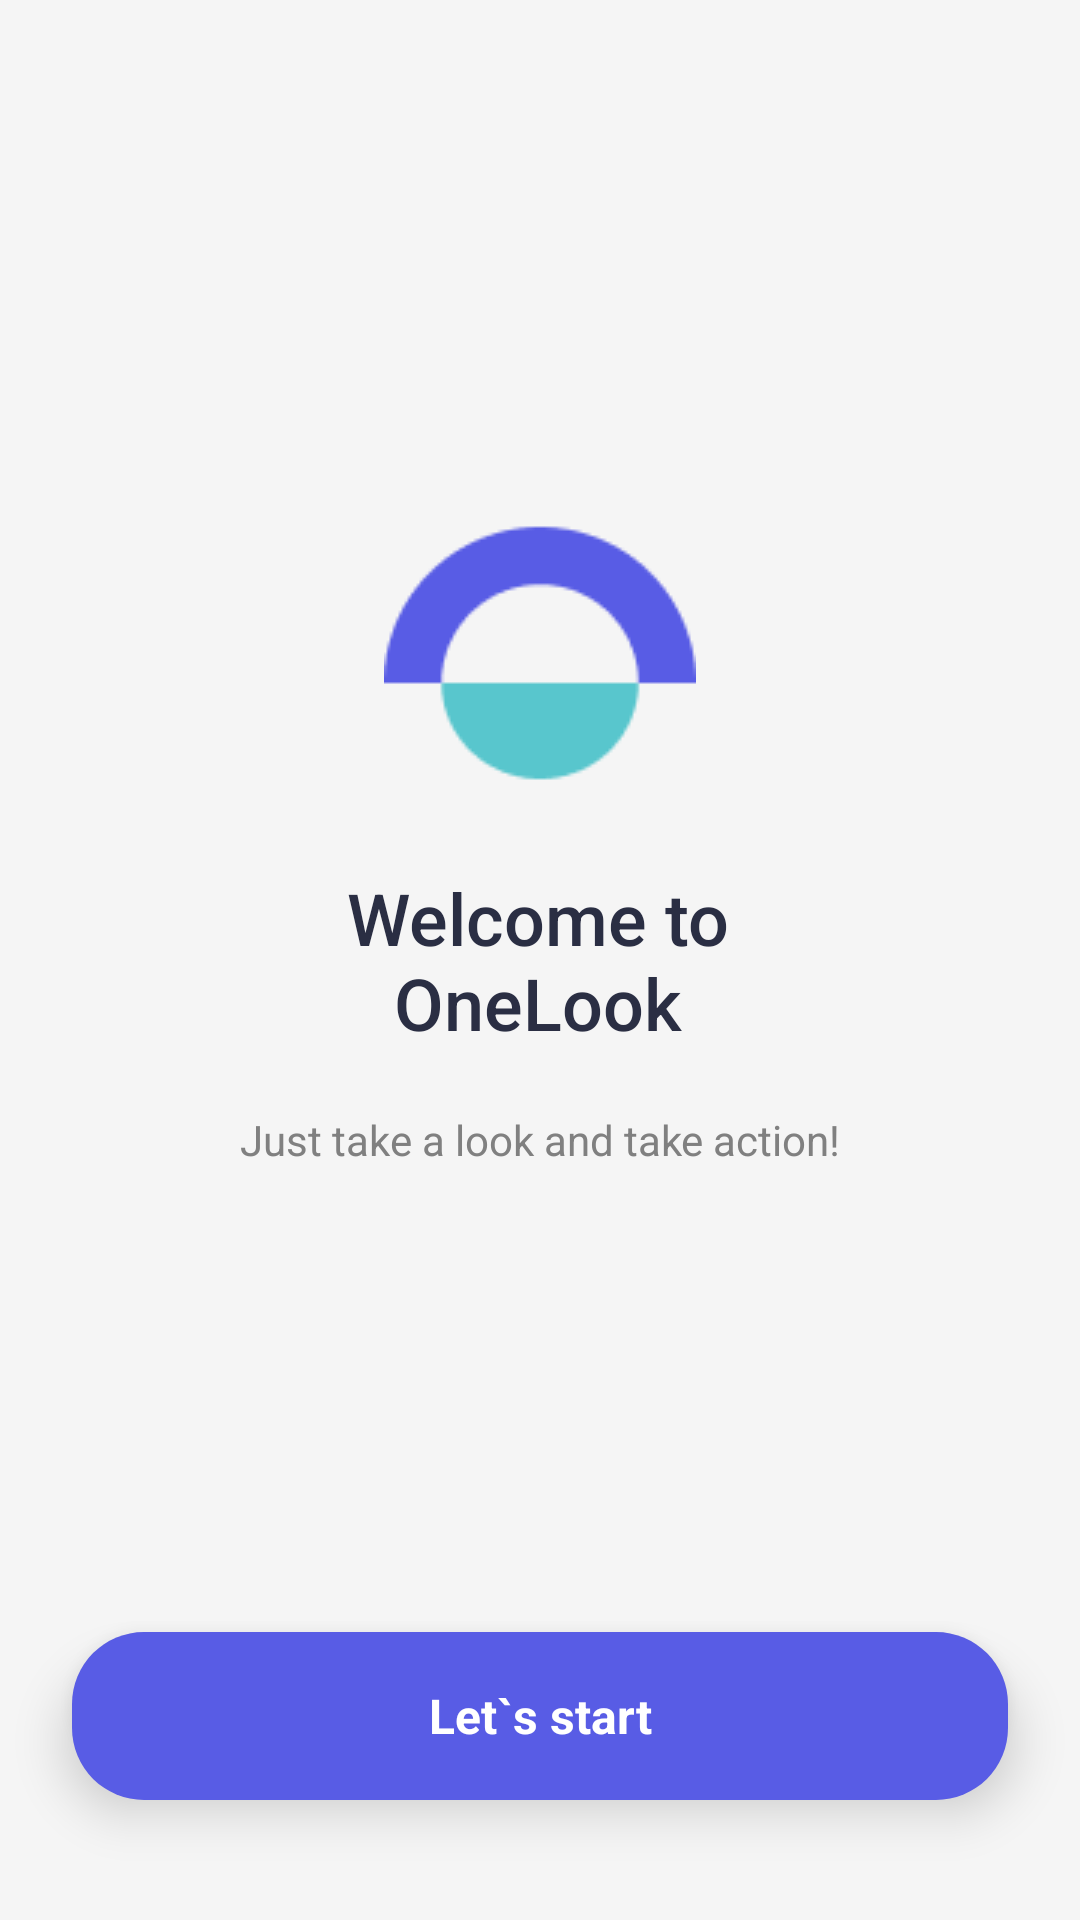

Produce the Android XML layout that renders to this screen, including the resource entries it uses.
<!-- AndroidManifest.xml: application theme Theme.OneLookApp -->
<!-- res/layout/activity_splash.xml -->
<androidx.constraintlayout.widget.ConstraintLayout xmlns:android="http://schemas.android.com/apk/res/android"
    xmlns:app="http://schemas.android.com/apk/res-auto"
    android:layout_width="match_parent"
    android:layout_height="match_parent"
    android:background="#F5F5F5">

    <ImageView
        android:id="@+id/logo"
        android:layout_width="120dp"
        android:layout_height="wrap_content"
        android:layout_alignParentEnd="true"
        android:layout_marginBottom="20dp"
        android:contentDescription="@string/tv_main_logo"
        android:src="@drawable/main_icon"
        app:layout_constraintBottom_toTopOf="@+id/welcome_text"
        app:layout_constraintEnd_toEndOf="parent"
        app:layout_constraintStart_toStartOf="parent" />

    <TextView
        android:id="@+id/welcome_text"
        android:layout_width="wrap_content"
        android:layout_height="wrap_content"
        android:layout_below="@id/logo"
        android:layout_alignParentEnd="true"

        android:fontFamily="sans-serif-medium"
        android:text="@string/tv_welcome_to_nonelook"
        android:textAlignment="center"
        android:textColor="#2A2E43"
        android:textSize="24sp"
        app:layout_constraintBottom_toBottomOf="parent"
        app:layout_constraintEnd_toEndOf="parent"
        app:layout_constraintHorizontal_bias="0.498"
        app:layout_constraintStart_toStartOf="parent"
        app:layout_constraintTop_toTopOf="parent" />

    <TextView
        android:id="@+id/subtitle"
        android:layout_width="wrap_content"
        android:layout_height="wrap_content"
        android:layout_below="@id/welcome_text"
        android:layout_alignParentEnd="true"
        android:layout_marginTop="20dp"
        android:fontFamily="sans-serif"
        android:text="@string/tv_just_take_a_look_and_take_action"
        android:textAlignment="center"
        android:textColor="#808080"
        android:textSize="14sp"
        app:layout_constraintBottom_toBottomOf="parent"
        app:layout_constraintEnd_toEndOf="parent"
        app:layout_constraintStart_toStartOf="parent"
        app:layout_constraintTop_toBottomOf="@+id/welcome_text"
        app:layout_constraintVertical_bias="0" />

    <TextView
        android:id="@+id/tv_start"
        android:layout_width="0dp"
        android:layout_height="56dp"
        android:layout_marginStart="24dp"
        android:layout_marginTop="24dp"
        android:layout_marginEnd="24dp"
        android:layout_marginBottom="40dp"
        android:background="@drawable/button_start"
        android:gravity="center"
        android:padding="16dp"
        android:text="@string/tv_let_s_start"
        android:textColor="@color/white"
        android:textSize="16sp"
        android:textStyle="bold"
        android:elevation="10dp"
        app:drawableEndCompat="@drawable/ic_arrow_long_right"
        app:layout_constraintBottom_toBottomOf="parent"
        app:layout_constraintEnd_toEndOf="parent"
        app:layout_constraintStart_toStartOf="parent" />


</androidx.constraintlayout.widget.ConstraintLayout>
<!-- resources referenced by this layout -->
<resources>
  <color name="white">#FFFFFFFF</color>
  <!-- drawable button_start (drawable) -->
  <?xml version="1.0" encoding="utf-8"?>
  <layer-list xmlns:android="http://schemas.android.com/apk/res/android">
      
      <item android:bottom="8dp">
          <shape android:shape="rectangle">
              <solid android:color="#E0E0E0"/>
              <corners android:radius="24dp"/>
          </shape>
      </item>
  
      
      <item>
          <shape android:shape="rectangle">
              <solid android:color="@color/Purple_Plum"/> 
              <corners android:radius="24dp"/>
          </shape>
      </item>
  </layer-list>
  <!-- drawable main_icon: png bitmap (drawable, 2030 bytes) -->
  <string name="tv_just_take_a_look_and_take_action">Just take a look and take action!</string>
  <string name="tv_let_s_start">Let`s start</string>
  <string name="tv_main_logo">Main logo</string>
  <string name="tv_welcome_to_nonelook">Welcome to\nOneLook</string>
  <style name="Theme.OneLookApp" parent="Base.Theme.OneLookApp" />
  <color name="Purple_Plum">#585CE5</color>
  <style name="Base.Theme.OneLookApp" parent="Theme.Material3.DayNight.NoActionBar">
          
          
      </style>
</resources>
